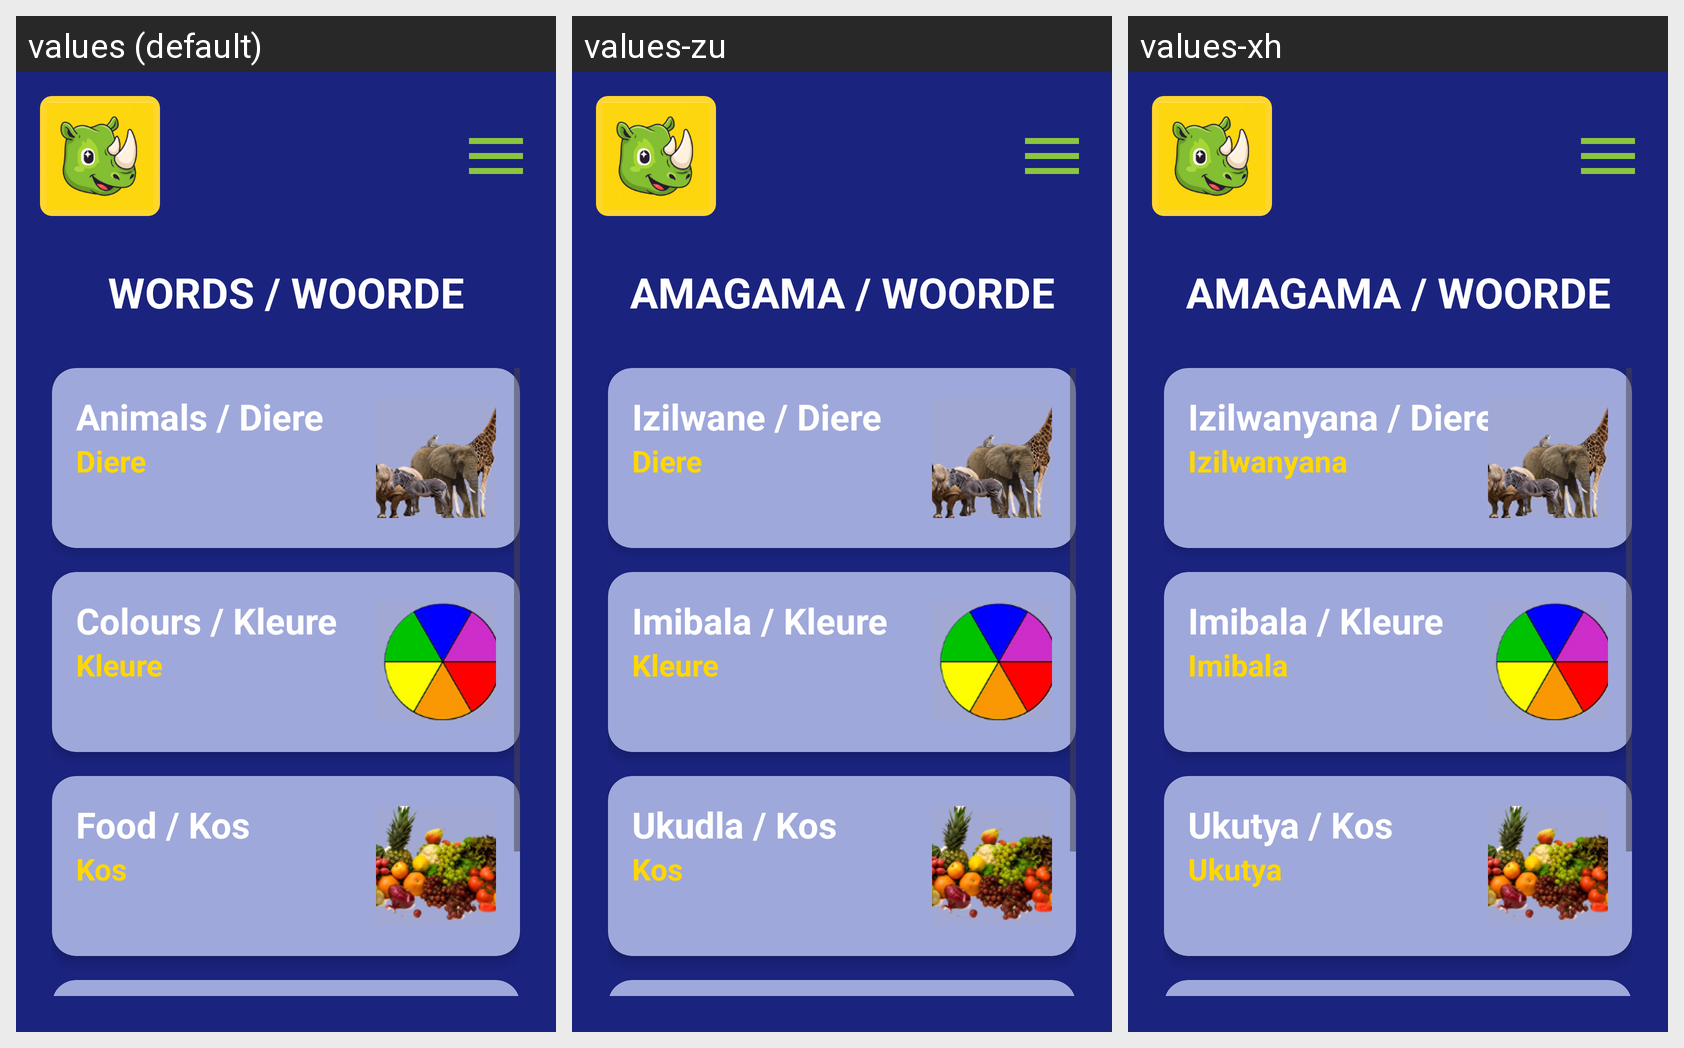

The same Android screen rendered under several of its app's locales, left to right. List the strings drawn on it with the default value and each locale's translation.
Android screen res/layout/activity_words.xml rendered under 3 locales, left to right: values (default), values-zu, values-xh. Device: Nexus 5 (rendered at 1080×1920; each locale shown at half size, 540×960, under a caption strip naming it); theme Theme.MzansiLingo.
Strings drawn on this screen, with the default value and each locale's value (text and hints the layout hard-codes, and strings that could not be matched under every locale, appear in the picture but are not listed):

words_title
  values: WORDS / WOORDE
  values-zu: AMAGAMA / WOORDE
  values-xh: AMAGAMA / WOORDE

category_animals
  values: Animals / Diere
  values-zu: Izilwane / Diere
  values-xh: Izilwanyana / Diere

category_animals_af
  values: Diere
  values-zu: Diere
  values-xh: Izilwanyana

category_colors
  values: Colours / Kleure
  values-zu: Imibala / Kleure
  values-xh: Imibala / Kleure

category_colors_af
  values: Kleure
  values-zu: Kleure
  values-xh: Imibala

category_food
  values: Food / Kos
  values-zu: Ukudla / Kos
  values-xh: Ukutya / Kos

category_food_af
  values: Kos
  values-zu: Kos
  values-xh: Ukutya
